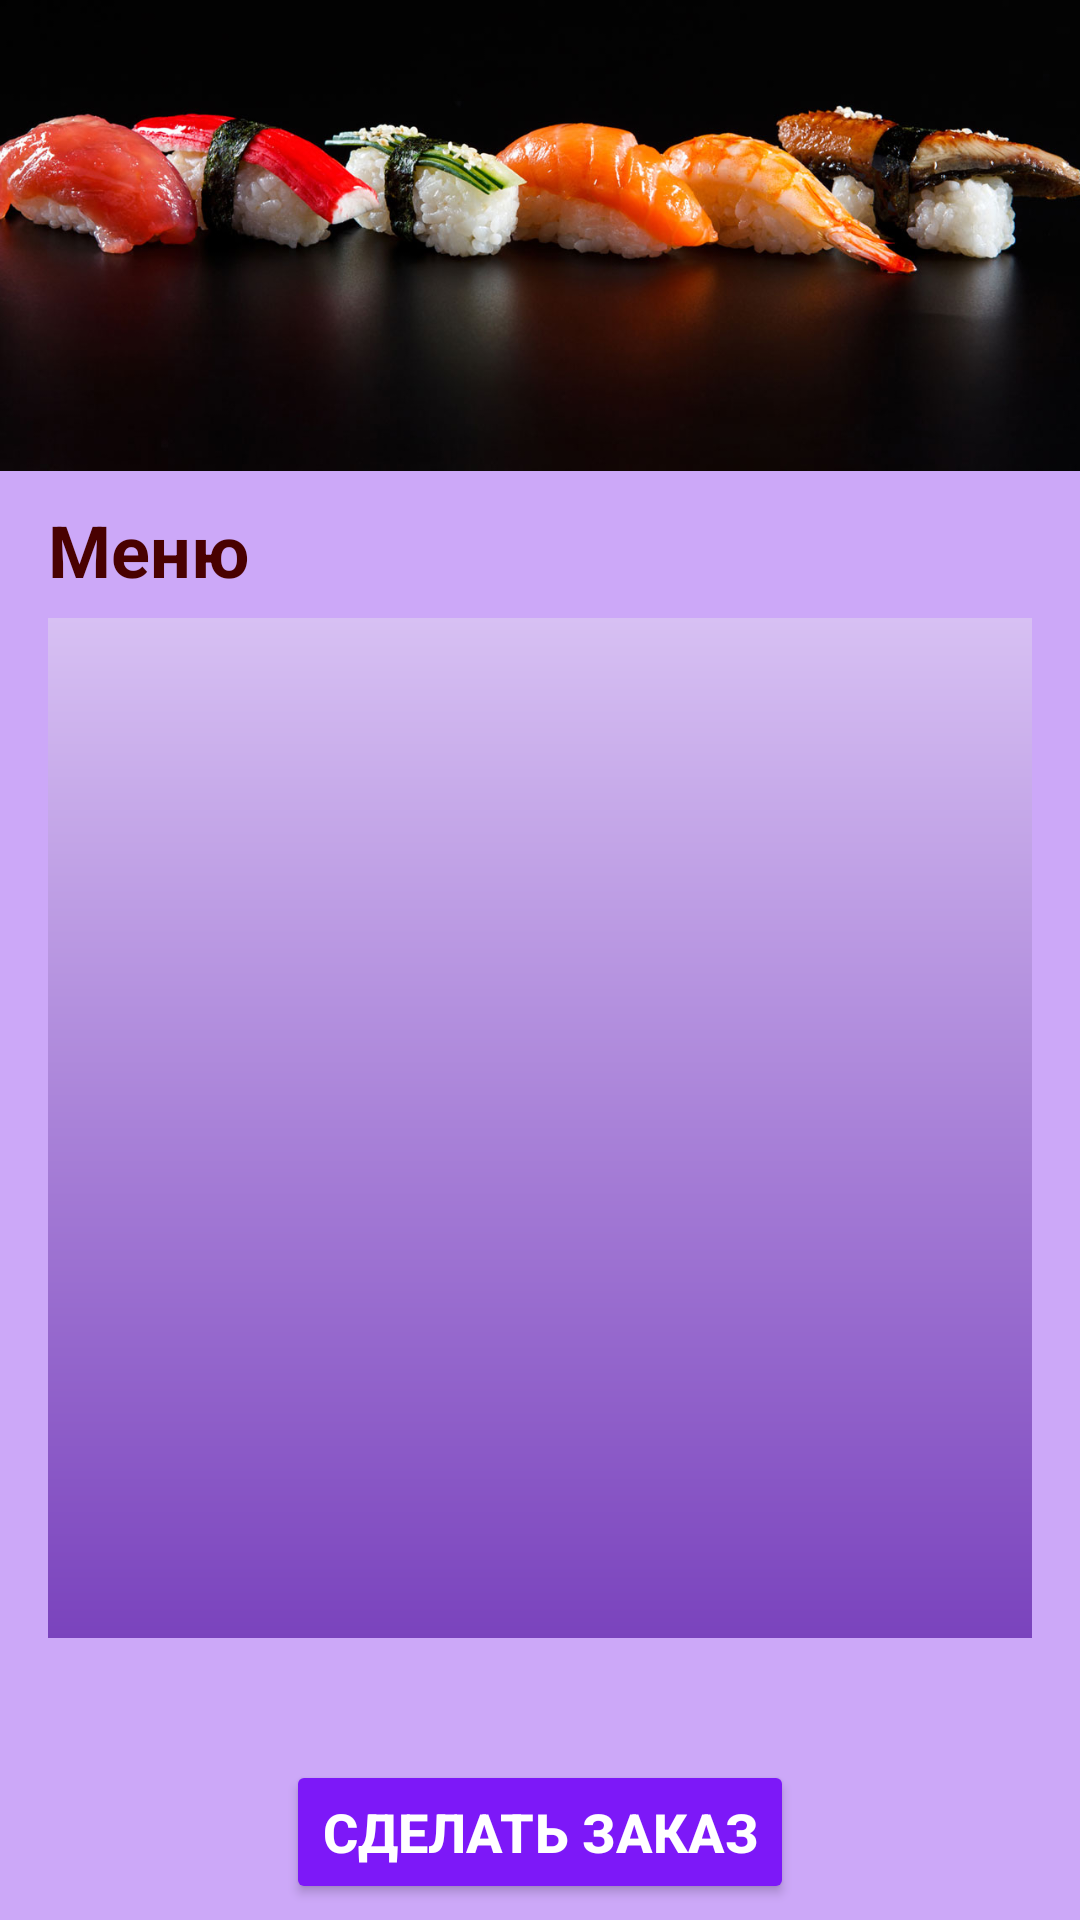

This screen was rendered from an Android layout file. Write that file and the resources it references.
<!-- AndroidManifest.xml: application theme AppTheme -->
<!-- res/layout/activity_main.xml -->
<?xml version="1.0" encoding="utf-8"?>
<androidx.constraintlayout.widget.ConstraintLayout xmlns:android="http://schemas.android.com/apk/res/android"
    xmlns:app="http://schemas.android.com/apk/res-auto"
    xmlns:tools="http://schemas.android.com/tools"
    android:layout_width="match_parent"
    android:layout_height="match_parent"
    android:background="@color/colorBackground"
    tools:context=".MainActivity">

    <ImageView
        android:id="@+id/imageView"
        android:layout_width="373dp"
        android:layout_height="157dp"
        android:contentDescription="@string/bento_logo"
        android:src="@drawable/sushi"
        app:layout_constraintEnd_toEndOf="parent"
        app:layout_constraintStart_toStartOf="parent"
        app:layout_constraintTop_toTopOf="parent" />

    <TextView
        android:id="@+id/textView"
        android:layout_width="128dp"
        android:layout_height="35dp"
        android:layout_marginStart="16dp"
        android:layout_marginTop="10dp"
        android:text="@string/men"
        android:textAllCaps="false"
        android:textColor="#490101"
        android:textSize="24sp"
        android:textStyle="bold"
        app:layout_constraintStart_toStartOf="parent"
        app:layout_constraintTop_toBottomOf="@+id/imageView" />

    <ListView
        android:id="@+id/list_bento"
        android:layout_width="0dp"
        android:layout_height="340dp"
        android:layout_above="@+id/button"
        android:layout_marginStart="16dp"
        android:layout_marginTop="4dp"
        android:layout_marginEnd="16dp"
        android:layout_weight="1"
        style="@style/ListViewStyle"
        app:layout_constraintEnd_toEndOf="parent"
        app:layout_constraintHorizontal_bias="0.444"
        app:layout_constraintStart_toStartOf="parent"
        app:layout_constraintTop_toBottomOf="@+id/textView" />

    <Button
        android:id="@+id/button"
        style="@style/ButtonStyle"
        android:layout_width="wrap_content"
        android:layout_height="wrap_content"
        android:layout_weight="0"
        android:onClick="onClick"
        android:text="@string/order"
        android:textAlignment="center"
        app:layout_constraintBottom_toBottomOf="parent"
        app:layout_constraintEnd_toEndOf="parent"
        app:layout_constraintStart_toStartOf="parent"
        app:layout_constraintTop_toBottomOf="@+id/list_bento"
        app:layout_constraintVertical_bias="0.883" />

</androidx.constraintlayout.widget.ConstraintLayout>
<!-- resources referenced by this layout -->
<resources>
  <color name="colorBackground">#556F04F3</color>
  <!-- drawable sushi: jpg bitmap (drawable, 92026 bytes) -->
  <string name="bento_logo">Лого</string>
  <string name="men">Меню</string>
  <string name="order">Сделать заказ</string>
  <style name="ButtonStyle" parent="Widget.AppCompat.Button.Colored">
          <item name="android:textSize">18sp</item>
          <item name="android:textStyle">bold</item>
      </style>
  <style name="ListViewStyle">
          <item name="android:background">@drawable/gradient</item>
          <item name="android:divider">@drawable/line</item>
          <item name="android:dividerHeight">10dp</item>
      </style>
  <style name="AppTheme" parent="Theme.AppCompat.DayNight.DarkActionBar">
          
          
          <item name="colorPrimary">@color/colorPrimary</item>
          <item name="colorPrimaryDark">@color/colorPrimaryDark</item>
          <item name="colorAccent">@color/colorAccent</item>
  
      </style>
  <!-- drawable gradient (drawable) -->
  <?xml version="1.0" encoding="utf-8"?>
  <shape xmlns:android="http://schemas.android.com/apk/res/android"
      android:shape="rectangle" >
  
      <gradient
          android:angle="270"
          android:endColor="@color/gradientEndColor"
          android:startColor="@color/gradientStartColor"
          android:type="linear" />
  
  </shape>
  <!-- drawable line: png bitmap (drawable, 6017 bytes) -->
  <color name="colorPrimary">#3A0081</color>
  <color name="colorPrimaryDark">#7300FF</color>
  <color name="colorAccent">#7D18F8</color>
  <color name="gradientEndColor">#7A43BD</color>
  <color name="gradientStartColor">#D7C0F3</color>
</resources>
